Dataset: dataset (GitHub, Jungsunmin/Classificaion_model_yolov11). Classes: charger, smartphone, tumbler, book, calculator, cap, keyboard, lab coat, microwave, shoes.

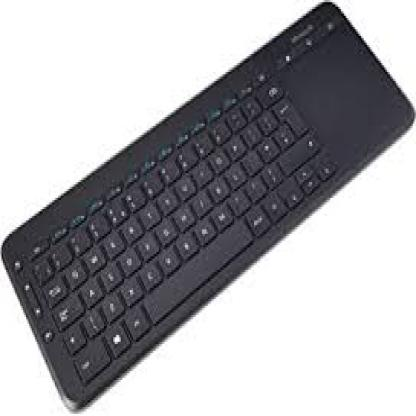
Label: keyboard

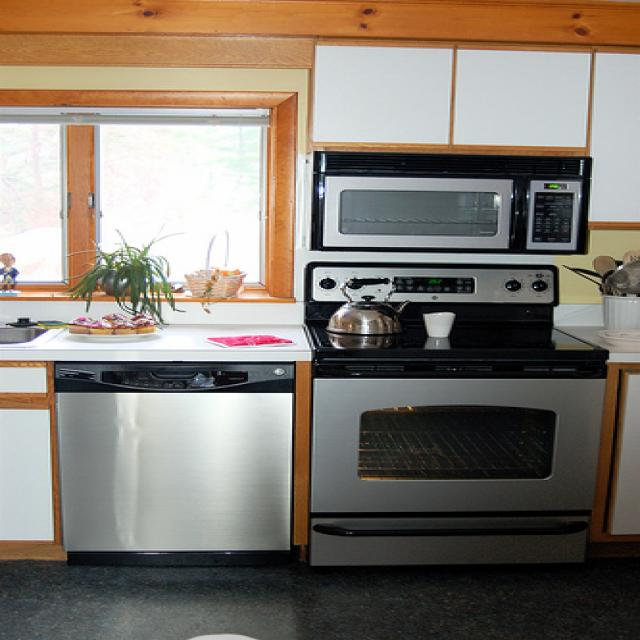
Label: microwave

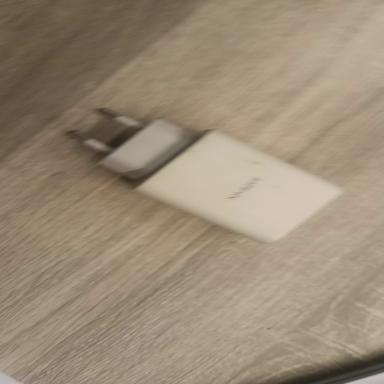
Label: charger

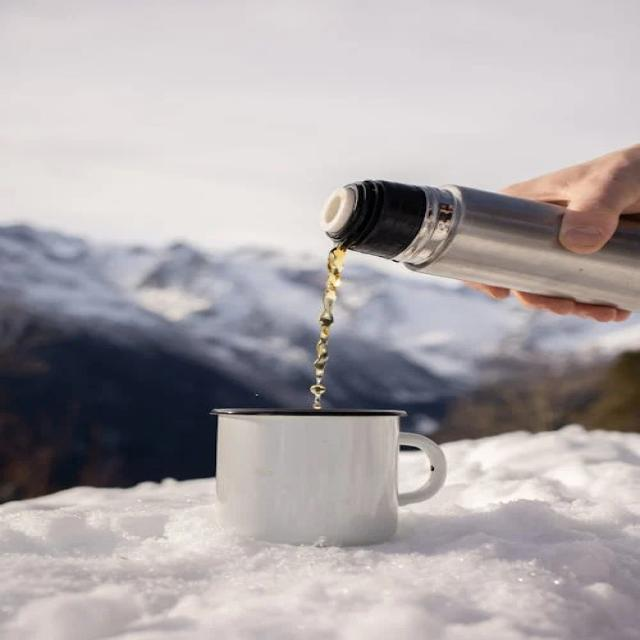
Label: tumbler

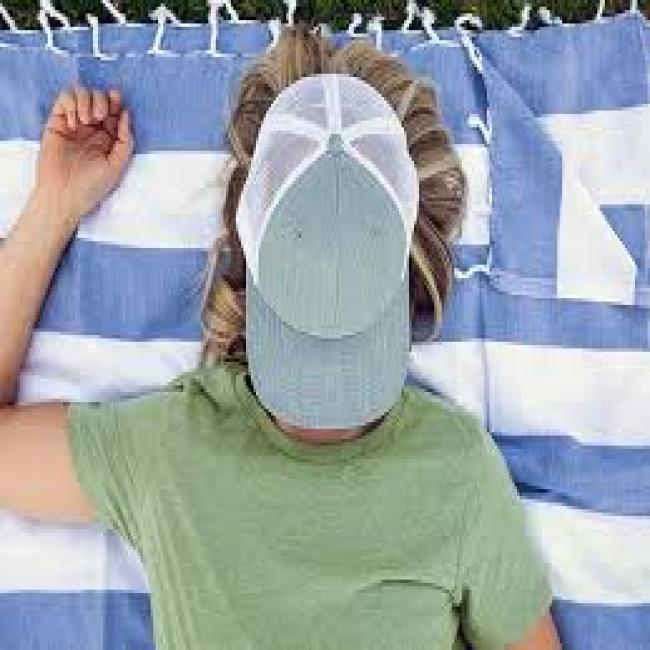
Label: cap

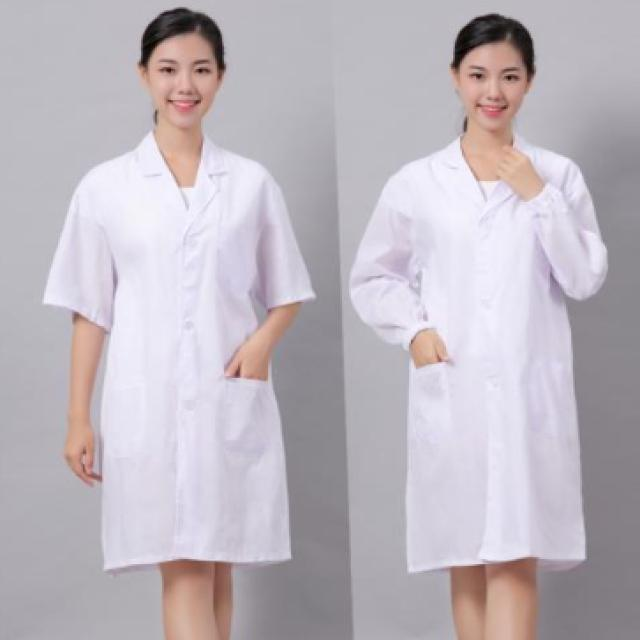
Label: lab coat
